Dataset: data (GitHub, centaurusgod/DeepLearningModelTrainingToolkit). Classes: Black Bittern, Blue-eared Kingfisher, Blue-naped Pitta, Broad-billed Warbler, Cheer Pheasant, Chestnut Munia, Cinereous Vulture, Golden Babbler, goulds shortwing brachypteryx stellata, Great Bittern, Great Hornbill, Great Slaty Woodpecker, Indian Courser, Indian Grassbird, Indian Nightjar, Northern Pintail, Painted Stork, Purple Cochoa, Red-headed Trogon, Red-headed Vulture, Red-necked Falcon, Ruby-cheeked Sunbird, Rusty-fronted Barwing, Saker Falcon, Silver-eared Mesia, Slaty-legged Crake, Spot-bellied Eagle Owl, Sultan Tit, Swamp Francolin, Tawny-bellied Babbler, Thick-billed Green Pigeon, White-throated Bulbul, White-throated Bushchat, Yellow-rumped Honeyguide, Yellow-vented Warbler.

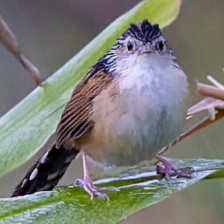
Label: Indian Grassbird

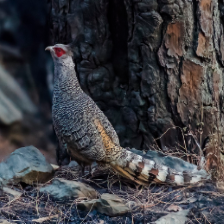
Label: Cheer Pheasant

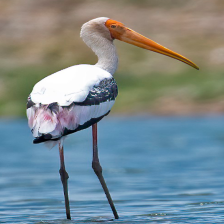
Label: Painted Stork

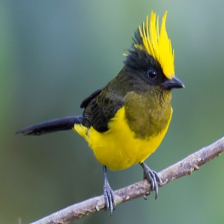
Label: Sultan Tit

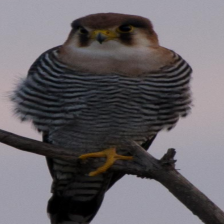
Label: Red-necked Falcon

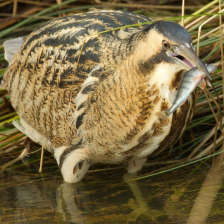
Label: Great Bittern
